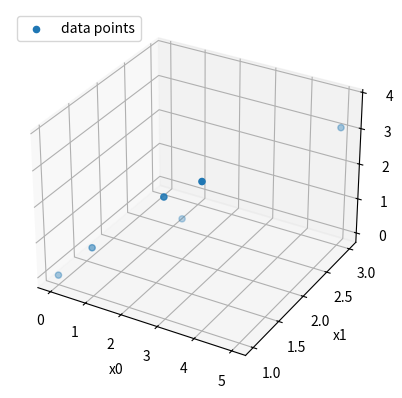
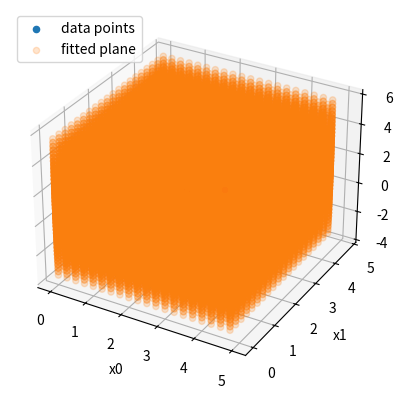
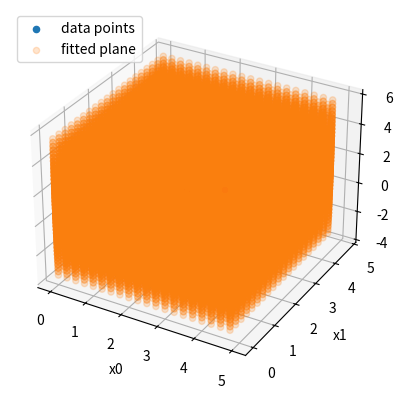
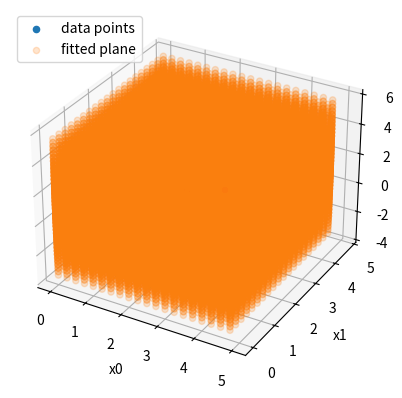
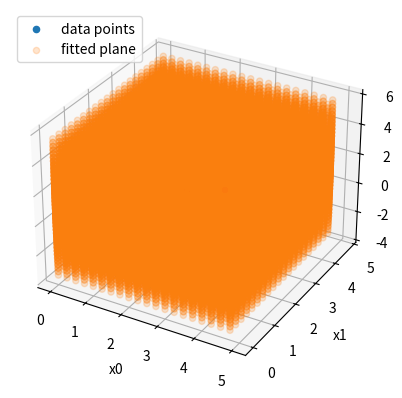

Generate these figures, in order, with matplotlib:
# -*- coding: utf-8 -*-
"""CoE202_HW1a_linear_fitting_nD_SGD_np.ipynb

Automatically generated by Colaboratory.

Original file is located at
    https://colab.research.google.com/<link-removed>

# [CoE202] **[Homework1a]** nD Linear fitting with gradient descent

In this section, you are going to implement linear regression algorithms.

### 0. Importing packages

For this assignment we need Numpy and Matplotlib.
"""

# Importing packages required for the homework
import numpy as np # this is for importing numpy library (and we will use abbreviation np for that)
import matplotlib.pyplot as plt # this is for importing matplotlib.pyplot (library for graph plot)

"""### 1. Linear regression extension

For extension, we will consider cases when x is not single dimension but multi dimesional vector. 
"""

# data points
X = np.array([[0.0, 1.0], [1.0, 1.0], [2.0, 2.0], [3.0, 1.0],  [4.0, 1.0],  [5.0, 3.0]]) 
y = np.array([0.0, 1.1, 0.9, 3.1, 3.8, 3.1])

# Plotting
fig = plt.figure()
ax = fig.add_subplot(111, projection='3d')

ax.scatter(X[:, 0], X[:, 1], y, label = 'data points') 
ax.set_xlabel('x0')
ax.set_ylabel('x1')
ax.set_zlabel('y')
plt.legend(loc='upper left')
plt.show()

def linear_features(x, K):
    """ Computes the feature matrix Phi

    Arguments:
      x: input data of size N x K
      K: dimension of input data x
    
    Returns:
      X_aug: feature matrix of size N x (K + 1)
    """
    X = x.reshape(-1, K)  # 6 x K vector, N=6, D=K
    N, _ = X.shape
    X_aug = np.hstack([np.ones((N, 1)), X])  # augmented X of size 6 x (K+1)
    return X_aug

def vectorize_y(y):
    y_vec = y.reshape(-1, 1)  # 6 x 1 vector, N=6
    return y_vec

# convert our data into matrix form
X_aug = linear_features(X, 2)
y_vec = vectorize_y(y)

print(X_aug)
print(y_vec)

"""### 2. Linear regression using gradient-based optimization algorithms.

We will implement 3 different gradient-based optimization algorithms here.
1. np_linearfit_gd: Vanilla gradient decent
2. np_linearfit_sgd: Stochastic gradient descent 
3. np_linearfit_sgd_momentum: Stochastic gradient descent with momentum
"""

def np_linearfit(X_aug, y):
    """Compute the coefficients by closed form linear fitting.

    Arguments:
      X_aug: feature matrix of size N x (K + 1)
      y: training targets of size N x 1
    
    Returns:
      theta: coefficients of the linear function.
    """
    theta = (np.linalg.inv(X_aug.T @ X_aug) @ X_aug.T) @ y  # matrix multiplication is also used as "@"

    return theta

def np_linearfit_gd(X_aug, y_vec):
    """Linear fitting using gradient descent.

    Arguments:
      X_aug: feature matrix of size N x (K + 1)
      y_vec: training targets of size N x 1
    
    Returns:
      theta: coefficients of the linear function.
    """
    alpha = 0.01              # learning rate
    num_iter = 10000          # number of iterations
    theta = np.zeros((3, 1))  # initialize theta
    N, _ = X_aug.shape        # the number of input data

    # iteratively apply gradient descent
    for i in range(num_iter):
        # [Problem 1] calculate gradient, grad_L from X_aug, theta and y_vec
        # calculate gradients
        
        # Fill out here        
        grad_L = 2/N * X_aug.T @ ( X_aug@theta - y_vec)

        # [Problem 2] Update theta using alpha and grad_L
        # update theta
        
        # FIll out here        
        theta = theta - alpha*grad_L
  
    return theta

def np_linearfit_sgd(X_aug, y_vec):
    """Linear fitting using stochastic gradient descent (SGD).

    Arguments:
      X_aug: feature matrix of size N x (K + 1)
      y_vec: training targets of size N x 1
    
    Returns:
      theta: coefficients of the linear function.
    """
    alpha = 0.01              # learning rate
    num_iter = 10000          # number of iterations
    theta = np.zeros((3, 1))  # initialize theta
    N, _ = X_aug.shape        # the number of input data

    # iteratively apply gradient descent
    for i in range(num_iter):
        # [Problem 3] Shuffle the data order
        # hint: numpy.random.permutation
        # fil out here
        XnY = np.hstack((X_aug, y_vec))
        XnY = np.random.permutation(XnY)
        X_aug = XnY.T[0:3].T
        y_vec = XnY.T[3].reshape(-1,1)

        for j in range(3): # split 6 data points into 3 mini-batches (2 datapoints per mini-batch)
          # [Problem 4] calculate gradient, grad_L from X_aug, theta and y_vec from the mini-batch
          # calculate gradients
          
          # Fill out here   
          X_aug_bat = X_aug[j*2:j*2+2, ]     
          grad_L = 2/N* X_aug_bat.T @ ( X_aug_bat@theta - y_vec[j*2:j*2+2])

          # [Problem 5] Update theta using alpha and grad_L using the gradient from the mini-batch
          # update theta
          
          # FIll out here        
          theta = theta - alpha*grad_L
  

    return theta

def np_linearfit_sgd_momentum(X_aug, y_vec):
    """Linear fitting using stochastic gradient descent with momentum.

    Arguments:
      X_aug: feature matrix of size N x (K + 1)
      y_vec: training targets of size N x 1
    
    Returns:
      theta: coefficients of the linear function.
    """
    alpha = 0.01              # learning rate
    momentum = 0.9            # momentum
    num_iter = 100000          # number of iterations
    theta = np.zeros((3, 1))  # initialize theta
    N, _ = X_aug.shape        # the number of data

    # iteratively apply gradient descent
    grad_L = 0  # initialize grad_L to zero

    del_theta = 0 # initialize del_theta
    for i in range(num_iter):
        # [Problem 6] Shuffle the data order
        # hint: numpy.random.permutation
        # fil out here 
        XnY = np.hstack((X_aug, y_vec))
        XnY = np.random.permutation(XnY)
        X_aug = XnY.T[0:3].T
        y_vec = XnY.T[3].reshape(-1,1)

        for j in range(3): # split 6 data points into 3 mini-batches (2 datapoints per mini-batch)
          # [Problem 7] calculate gradient, grad_L from X_aug, theta and y_vec from the mini-batch
          # calculate gradients
          
          # Fill out here        
          grad_L = 2/N * X_aug[j*2:j*2+2].T @ ( X_aug[j*2:j*2+2]@theta - y_vec[j*2:j*2+2])

          # [Problem 8] Update theta using alpha and grad_L using the gradient from the mini-batch (with momentum)
          # update theta
          
          # FIll out here
          del_theta = momentum*del_theta - alpha*grad_L         
          theta = theta -alpha*grad_L + momentum*del_theta
  
    return theta

"""### 3. Testing algorithms.

#### 3-0. Let's try running closed form solution (np_linearfit).
"""

# get coefficients 
theta_ml = np_linearfit(X_aug, y_vec)
print(theta_ml)

# plot results
xp0 = np.linspace(0, 5, 100) 
xp1 = np.linspace(0, 5, 100)
Xtest = np.mgrid[0:5:0.25, 0:5:0.25].reshape(2,-1).T  # 10000 x 2 vector for test inputs
Xtest_aug = np.hstack([np.ones((Xtest.shape[0],1)), Xtest])

prediction = Xtest_aug @ theta_ml

fig = plt.figure()
ax = fig.add_subplot(111, projection='3d')

ax.scatter(X[:, 0], X[:, 1], y, label = 'data points') 
ax.scatter(Xtest[:, 0], Xtest[:, 1], prediction, label = 'fitted plane', alpha=0.2)
ax.set_xlabel('x0')
ax.set_ylabel('x1')
ax.set_zlabel('y')
plt.legend(loc='upper left')
plt.show()

"""#### 3-1. Let's try runing gradient descent (np_linearfit_gd)."""

# get coefficients 
theta_ml = np_linearfit_gd(X_aug, y_vec)
print(theta_ml)

# plot results
xp0 = np.linspace(0, 5, 100) 
xp1 = np.linspace(0, 5, 100)
Xtest = np.mgrid[0:5:0.25, 0:5:0.25].reshape(2,-1).T  # 10000 x 2 vector for test inputs
Xtest_aug = np.hstack([np.ones((Xtest.shape[0],1)), Xtest])

prediction = Xtest_aug @ theta_ml

fig = plt.figure()
ax = fig.add_subplot(111, projection='3d')

ax.scatter(X[:, 0], X[:, 1], y, label = 'data points') 
ax.scatter(Xtest[:, 0], Xtest[:, 1], prediction, label = 'fitted plane', alpha=0.2)
ax.set_xlabel('x0')
ax.set_ylabel('x1')
ax.set_zlabel('y')
plt.legend(loc='upper left')
plt.show()

"""#### 3-2. Let's try runing SGD (np_linearfit_sgd)."""

# get coefficients 
theta_ml = np_linearfit_sgd(X_aug, y_vec)
print(theta_ml)

# plot results
xp0 = np.linspace(0, 5, 100) 
xp1 = np.linspace(0, 5, 100)
Xtest = np.mgrid[0:5:0.25, 0:5:0.25].reshape(2,-1).T  # 10000 x 2 vector for test inputs
Xtest_aug = np.hstack([np.ones((Xtest.shape[0],1)), Xtest])

prediction = Xtest_aug @ theta_ml

fig = plt.figure()
ax = fig.add_subplot(111, projection='3d')

ax.scatter(X[:, 0], X[:, 1], y, label = 'data points') 
ax.scatter(Xtest[:, 0], Xtest[:, 1], prediction, label = 'fitted plane', alpha=0.2)
ax.set_xlabel('x0')
ax.set_ylabel('x1')
ax.set_zlabel('y')
plt.legend(loc='upper left')
plt.show()

"""#### 3-3. Let's try runing SGD with momentum (np_linearfit_sgd_momentum)."""

# get coefficients 
theta_ml = np_linearfit_sgd_momentum(X_aug, y_vec)
print(theta_ml)

# plot results
xp0 = np.linspace(0, 5, 100) 
xp1 = np.linspace(0, 5, 100)
Xtest = np.mgrid[0:5:0.25, 0:5:0.25].reshape(2,-1).T  # 10000 x 2 vector for test inputs
Xtest_aug = np.hstack([np.ones((Xtest.shape[0],1)), Xtest])

prediction = Xtest_aug @ theta_ml

fig = plt.figure()
ax = fig.add_subplot(111, projection='3d')

ax.scatter(X[:, 0], X[:, 1], y, label = 'data points') 
ax.scatter(Xtest[:, 0], Xtest[:, 1], prediction, label = 'fitted plane', alpha=0.2)
ax.set_xlabel('x0')
ax.set_ylabel('x1')
ax.set_zlabel('y')
plt.legend(loc='upper left')
plt.show()